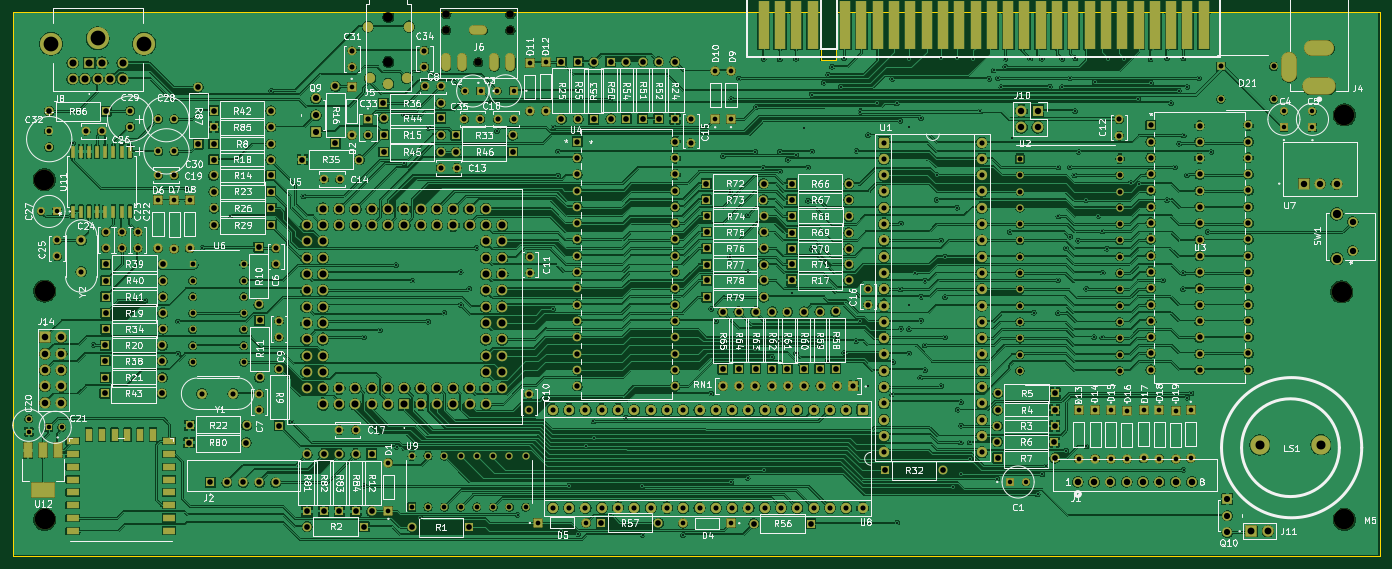
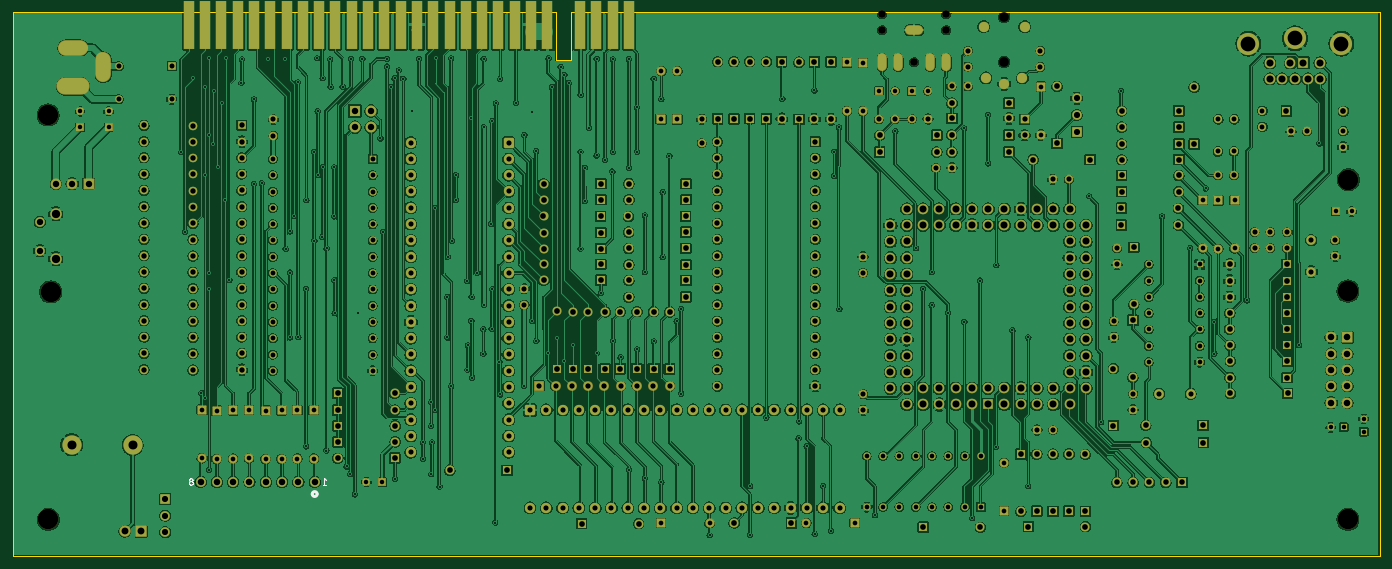
Circuit board: 11 layer files. Board 213.0 x 84.8 mm.
- bottom_copper: ZX Max 128 Issue 3 PCB-B_Cu.gbr (1190870 bytes)
- bottom_mask: ZX Max 128 Issue 3 PCB-B_Mask.gbr (26213 bytes)
- paste: ZX Max 128 Issue 3 PCB-B_Paste.gbr (482 bytes)
- bottom_silk: ZX Max 128 Issue 3 PCB-B_Silkscreen.gbr (4605 bytes)
- outline: ZX Max 128 Issue 3 PCB-Edge_Cuts.gbr (931 bytes)
- top_copper: ZX Max 128 Issue 3 PCB-F_Cu.gbr (1386563 bytes)
- top_mask: ZX Max 128 Issue 3 PCB-F_Mask.gbr (27671 bytes)
- paste: ZX Max 128 Issue 3 PCB-F_Paste.gbr (1786 bytes)
- top_silk: ZX Max 128 Issue 3 PCB-F_Silkscreen.gbr (323657 bytes)
- drill: ZX Max 128 Issue 3 PCB-NPTH.drl (702 bytes)
- drill: ZX Max 128 Issue 3 PCB-PTH.drl (16543 bytes)

=== bottom_copper: ZX Max 128 Issue 3 PCB-B_Cu.gbr (1190870 bytes, source omitted) ===
=== bottom_mask: ZX Max 128 Issue 3 PCB-B_Mask.gbr (26213 bytes, source omitted) ===
=== paste: ZX Max 128 Issue 3 PCB-B_Paste.gbr ===
%TF.GenerationSoftware,KiCad,Pcbnew,10.0.4*%
%TF.CreationDate,2026-07-10T17:15:50+01:00*%
%TF.ProjectId,ZX Max 128 Issue 3 PCB,5a58204d-6178-4203-9132-382049737375,rev?*%
%TF.SameCoordinates,Original*%
%TF.FileFunction,Paste,Bot*%
%TF.FilePolarity,Positive*%
%FSLAX46Y46*%
G04 Gerber Fmt 4.6, Leading zero omitted, Abs format (unit mm)*
G04 Created by KiCad (PCBNEW 10.0.4) date 2026-07-10 17:15:50*
%MOMM*%
%LPD*%
G01*
G04 APERTURE LIST*
G04 APERTURE END LIST*
M02*

=== bottom_silk: ZX Max 128 Issue 3 PCB-B_Silkscreen.gbr ===
%TF.GenerationSoftware,KiCad,Pcbnew,10.0.4*%
%TF.CreationDate,2026-07-10T17:15:50+01:00*%
%TF.ProjectId,ZX Max 128 Issue 3 PCB,5a58204d-6178-4203-9132-382049737375,rev?*%
%TF.SameCoordinates,Original*%
%TF.FileFunction,Legend,Bot*%
%TF.FilePolarity,Positive*%
%FSLAX46Y46*%
G04 Gerber Fmt 4.6, Leading zero omitted, Abs format (unit mm)*
G04 Created by KiCad (PCBNEW 10.0.4) date 2026-07-10 17:15:50*
%MOMM*%
%LPD*%
G01*
G04 APERTURE LIST*
%ADD10C,0.150000*%
%ADD11C,0.508000*%
G04 APERTURE END LIST*
D10*
X188712439Y-104674194D02*
X188141011Y-104674194D01*
X188426725Y-104674194D02*
X188426725Y-103674194D01*
X188426725Y-103674194D02*
X188331487Y-103817051D01*
X188331487Y-103817051D02*
X188236249Y-103912289D01*
X188236249Y-103912289D02*
X188141011Y-103959908D01*
X188712439Y-104674194D02*
X188141011Y-104674194D01*
X188426725Y-104674194D02*
X188426725Y-103674194D01*
X188426725Y-103674194D02*
X188331487Y-103817051D01*
X188331487Y-103817051D02*
X188236249Y-103912289D01*
X188236249Y-103912289D02*
X188141011Y-103959908D01*
X209159487Y-104102765D02*
X209064249Y-104055146D01*
X209064249Y-104055146D02*
X209016630Y-104007527D01*
X209016630Y-104007527D02*
X208969011Y-103912289D01*
X208969011Y-103912289D02*
X208969011Y-103864670D01*
X208969011Y-103864670D02*
X209016630Y-103769432D01*
X209016630Y-103769432D02*
X209064249Y-103721813D01*
X209064249Y-103721813D02*
X209159487Y-103674194D01*
X209159487Y-103674194D02*
X209349963Y-103674194D01*
X209349963Y-103674194D02*
X209445201Y-103721813D01*
X209445201Y-103721813D02*
X209492820Y-103769432D01*
X209492820Y-103769432D02*
X209540439Y-103864670D01*
X209540439Y-103864670D02*
X209540439Y-103912289D01*
X209540439Y-103912289D02*
X209492820Y-104007527D01*
X209492820Y-104007527D02*
X209445201Y-104055146D01*
X209445201Y-104055146D02*
X209349963Y-104102765D01*
X209349963Y-104102765D02*
X209159487Y-104102765D01*
X209159487Y-104102765D02*
X209064249Y-104150384D01*
X209064249Y-104150384D02*
X209016630Y-104198003D01*
X209016630Y-104198003D02*
X208969011Y-104293241D01*
X208969011Y-104293241D02*
X208969011Y-104483717D01*
X208969011Y-104483717D02*
X209016630Y-104578955D01*
X209016630Y-104578955D02*
X209064249Y-104626575D01*
X209064249Y-104626575D02*
X209159487Y-104674194D01*
X209159487Y-104674194D02*
X209349963Y-104674194D01*
X209349963Y-104674194D02*
X209445201Y-104626575D01*
X209445201Y-104626575D02*
X209492820Y-104578955D01*
X209492820Y-104578955D02*
X209540439Y-104483717D01*
X209540439Y-104483717D02*
X209540439Y-104293241D01*
X209540439Y-104293241D02*
X209492820Y-104198003D01*
X209492820Y-104198003D02*
X209445201Y-104150384D01*
X209445201Y-104150384D02*
X209349963Y-104102765D01*
X209159487Y-104102765D02*
X209064249Y-104055146D01*
X209064249Y-104055146D02*
X209016630Y-104007527D01*
X209016630Y-104007527D02*
X208969011Y-103912289D01*
X208969011Y-103912289D02*
X208969011Y-103864670D01*
X208969011Y-103864670D02*
X209016630Y-103769432D01*
X209016630Y-103769432D02*
X209064249Y-103721813D01*
X209064249Y-103721813D02*
X209159487Y-103674194D01*
X209159487Y-103674194D02*
X209349963Y-103674194D01*
X209349963Y-103674194D02*
X209445201Y-103721813D01*
X209445201Y-103721813D02*
X209492820Y-103769432D01*
X209492820Y-103769432D02*
X209540439Y-103864670D01*
X209540439Y-103864670D02*
X209540439Y-103912289D01*
X209540439Y-103912289D02*
X209492820Y-104007527D01*
X209492820Y-104007527D02*
X209445201Y-104055146D01*
X209445201Y-104055146D02*
X209349963Y-104102765D01*
X209349963Y-104102765D02*
X209159487Y-104102765D01*
X209159487Y-104102765D02*
X209064249Y-104150384D01*
X209064249Y-104150384D02*
X209016630Y-104198003D01*
X209016630Y-104198003D02*
X208969011Y-104293241D01*
X208969011Y-104293241D02*
X208969011Y-104483717D01*
X208969011Y-104483717D02*
X209016630Y-104578955D01*
X209016630Y-104578955D02*
X209064249Y-104626575D01*
X209064249Y-104626575D02*
X209159487Y-104674194D01*
X209159487Y-104674194D02*
X209349963Y-104674194D01*
X209349963Y-104674194D02*
X209445201Y-104626575D01*
X209445201Y-104626575D02*
X209492820Y-104578955D01*
X209492820Y-104578955D02*
X209540439Y-104483717D01*
X209540439Y-104483717D02*
X209540439Y-104293241D01*
X209540439Y-104293241D02*
X209492820Y-104198003D01*
X209492820Y-104198003D02*
X209445201Y-104150384D01*
X209445201Y-104150384D02*
X209349963Y-104102765D01*
%TO.C,J1*%
D11*
X190331725Y-106124375D02*
G75*
G02*
X189569725Y-106124375I-381000J0D01*
G01*
X189569725Y-106124375D02*
G75*
G02*
X190331725Y-106124375I381000J0D01*
G01*
%TD*%
M02*

=== outline: ZX Max 128 Issue 3 PCB-Edge_Cuts.gbr ===
%TF.GenerationSoftware,KiCad,Pcbnew,10.0.4*%
%TF.CreationDate,2026-07-10T17:15:50+01:00*%
%TF.ProjectId,ZX Max 128 Issue 3 PCB,5a58204d-6178-4203-9132-382049737375,rev?*%
%TF.SameCoordinates,Original*%
%TF.FileFunction,Profile,NP*%
%FSLAX46Y46*%
G04 Gerber Fmt 4.6, Leading zero omitted, Abs format (unit mm)*
G04 Created by KiCad (PCBNEW 10.0.4) date 2026-07-10 17:15:50*
%MOMM*%
%LPD*%
G01*
G04 APERTURE LIST*
%TA.AperFunction,Profile*%
%ADD10C,0.050000*%
%TD*%
G04 APERTURE END LIST*
D10*
X24000000Y-31000000D02*
X150000000Y-31000000D01*
X24000000Y-115800000D02*
X24000000Y-31000000D01*
X150000000Y-31000000D02*
X150000000Y-38500000D01*
X150000000Y-38500000D02*
X152300000Y-38500000D01*
X152300000Y-31000000D02*
X237000000Y-31000000D01*
X152300000Y-38500000D02*
X152300000Y-31000000D01*
X237000000Y-31000000D02*
X237000000Y-115800000D01*
X237000000Y-115800000D02*
X24000000Y-115800000D01*
M02*

=== top_copper: ZX Max 128 Issue 3 PCB-F_Cu.gbr (1386563 bytes, source omitted) ===
=== top_mask: ZX Max 128 Issue 3 PCB-F_Mask.gbr (27671 bytes, source omitted) ===
=== paste: ZX Max 128 Issue 3 PCB-F_Paste.gbr ===
%TF.GenerationSoftware,KiCad,Pcbnew,10.0.4*%
%TF.CreationDate,2026-07-10T17:15:49+01:00*%
%TF.ProjectId,ZX Max 128 Issue 3 PCB,5a58204d-6178-4203-9132-382049737375,rev?*%
%TF.SameCoordinates,Original*%
%TF.FileFunction,Paste,Top*%
%TF.FilePolarity,Positive*%
%FSLAX46Y46*%
G04 Gerber Fmt 4.6, Leading zero omitted, Abs format (unit mm)*
G04 Created by KiCad (PCBNEW 10.0.4) date 2026-07-10 17:15:49*
%MOMM*%
%LPD*%
G01*
G04 APERTURE LIST*
%ADD10R,0.558800X1.981200*%
%ADD11R,1.200000X2.200000*%
%ADD12R,3.500000X2.200000*%
%ADD13R,2.000000X1.000000*%
%ADD14R,1.000000X2.000000*%
G04 APERTURE END LIST*
D10*
%TO.C,U11*%
X33327975Y-62128400D03*
X34597975Y-62128400D03*
X35867975Y-62128400D03*
X37137975Y-62128400D03*
X38407975Y-62128400D03*
X39677975Y-62128400D03*
X40947975Y-62128400D03*
X42217975Y-62128400D03*
X42217975Y-52755800D03*
X40947975Y-52755800D03*
X39677975Y-52755800D03*
X38407975Y-52755800D03*
X37137975Y-52755800D03*
X35867975Y-52755800D03*
X34597975Y-52755800D03*
X33327975Y-52755800D03*
%TD*%
D11*
%TO.C,U12*%
X30989300Y-99305250D03*
X28689300Y-99305250D03*
X26389300Y-99305250D03*
D12*
X28689300Y-105505250D03*
%TD*%
D13*
%TO.C,U15*%
X48346500Y-111875600D03*
X48346500Y-109875600D03*
X48346500Y-107875600D03*
X48346500Y-105875600D03*
X48346500Y-103875600D03*
X48346500Y-101875600D03*
X48346500Y-99875600D03*
X48346500Y-97875600D03*
D14*
X45846500Y-96875600D03*
X43846500Y-96875600D03*
X41846500Y-96875600D03*
X39846500Y-96875600D03*
X37846500Y-96875600D03*
X35846500Y-96875600D03*
D13*
X33346500Y-97875600D03*
X33346500Y-99875600D03*
X33346500Y-101875600D03*
X33346500Y-103875600D03*
X33346500Y-105875600D03*
X33346500Y-107875600D03*
X33346500Y-109875600D03*
X33346500Y-111875600D03*
%TD*%
M02*

=== top_silk: ZX Max 128 Issue 3 PCB-F_Silkscreen.gbr (323657 bytes, source omitted) ===
=== drill: ZX Max 128 Issue 3 PCB-NPTH.drl ===
M48
; DRILL file KiCad 10.0.4 date 2026-07-10T17:15:33
; FORMAT={-:-/ absolute / metric / decimal}
; #@! TF.CreationDate,2026-07-10T17:15:33+01:00
; #@! TF.GenerationSoftware,Kicad,Pcbnew,10.0.4
; #@! TF.FileFunction,NonPlated,1,2,NPTH
FMAT,2
METRIC
; #@! TA.AperFunction,NonPlated,NPTH,ComponentDrill
T1C1.200
; #@! TA.AperFunction,NonPlated,NPTH,ComponentDrill
T2C1.500
; #@! TA.AperFunction,NonPlated,NPTH,ComponentDrill
T3C3.200
%
G90
G05
T1
X91.537Y-31.347
X91.537Y-33.847
X96.537Y-38.847
X101.537Y-31.347
X101.537Y-33.847
T2
X82.518Y-31.781
X82.518Y-38.781
T3
X28.892Y-57.128
X28.95Y-74.492
X28.95Y-110.052
X231.067Y-74.622
X231.477Y-110.084
X231.496Y-47.05
M30

=== drill: ZX Max 128 Issue 3 PCB-PTH.drl (16543 bytes, source omitted) ===
